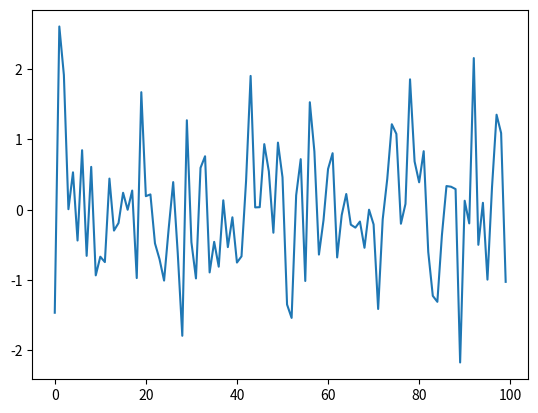

This chart was generated by the following Python code:
import matplotlib.pyplot as plt
import numpy as np
import time
import matplotlib as mpl

fig, ax = plt.subplots()

tstart = time.time()
num_plots = 0
while time.time()-tstart < 1:
    ax.clear()
    ax.plot(np.random.randn(100))
    plt.pause(0.001)
##    plt.draw()
    num_plots += 1
print(num_plots)
